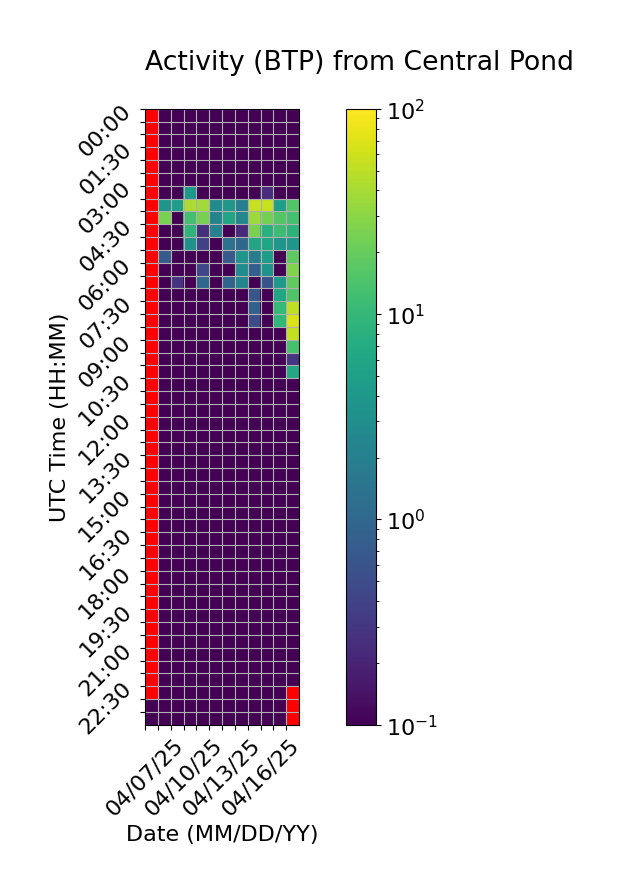

Source data for this figure (header and first rows):
Time (UTC), 04/07/25, 04/08/25, 04/09/25, 04/10/25, 04/11/25, 04/12/25, 04/13/25, 04/14/25, 04/15/25, 04/16/25, 04/17/25, 04/18/25
00:00, , 0.0, 0.0, 0.0, 0.0, 0.0, 0.0, 0.0, 0.0, 0.0, 0.0, 0.0
00:30, , 0.0, 0.0, 0.0, 0.0, 0.0, 0.0, 0.0, 0.0, 0.0, 0.0, 0.0
01:00, , 0.0, 0.0, 0.0, 0.0, 0.0, 0.0, 0.0, 0.0, 0.0, 0.0, 0.0
01:30, , 0.0, 0.0, 0.0, 0.0, 0.0, 0.0, 0.0, 0.0, 0.0, 0.0, 0.0
02:00, , 0.0, 0.0, 0.0, 0.0, 0.0, 0.0, 0.0, 0.0, 0.0, 0.0, 0.0
02:30, , 0.0, 0.0, 0.0, 0.0, 0.0, 0.0, 0.0, 0.0, 0.0, 0.0, 0.0
03:00, , 0.0, 0.0, 3.948, 0.0, 0.0, 0.0, 0.0, 0.0, 0.2424, 0.0, 0.0
03:30, , 3.66, 4.86, 43.23, 38.24, 2.744, 4.011, 1.946, 53.8, 55.38, 4.752, 15.73
04:00, , 24.59, 0.0, 12.64, 23.96, 2.246, 5.731, 2.426, 36.77, 23.66, 15.68, 13.04
04:30, , 0.0, 0.0, 9.011, 0.2564, 2.021, 0.0, 0.2318, 24.81, 8.023, 11.35, 8.674
05:00, , 0.0, 0.0, 3.47, 0.394, 0.0, 1.318, 1.032, 6.022, 5.87, 3.717, 3.837
05:30, , 0.7279, 0.0, 0.0, 0.0, 0.0, 0.7335, 3.677, 1.866, 4.744, 0.0, 18.09
06:00, , 0.006744, 0.0, 0.0, 0.4366, 0.0, 0.0, 2.858, 0.7778, 3.579, 0.0, 27.01
06:30, , 0.0, 0.2917, 0.0, 1.031, 0.0, 0.9167, 2.302, 0.0, 0.6065, 4.056, 18.31
07:00, , 0.0, 0.06624, 0.0, 0.0, 0.0, 0.0, 0.0, 0.6374, 0.0, 5.775, 15.4
07:30, , 0.0, 0.0, 0.0, 0.0, 0.0, 0.0, 0.0, 0.8475, 0.0, 10.35, 51.6
08:00, , 0.0, 0.0, 0.0, 0.0, 0.0, 0.0, 0.0, 0.5026, 0.0, 9.811, 67.83
08:30, , 0.0, 0.0, 0.0, 0.0, 0.0, 0.0, 0.0, 0.0, 0.0, 0.0, 53.61
09:00, , 0.0, 0.0, 0.0, 0.0, 0.0, 0.0, 0.0, 0.0, 0.0, 0.0, 13.44
09:30, , 0.0, 0.0, 0.0, 0.0, 0.0, 0.0, 0.0, 0.0, 0.0, 0.0, 0.3009
10:00, , 0.0, 0.0, 0.0, 0.0, 0.0, 0.0, 0.0, 0.0, 0.0, 0.0, 6.446
10:30, , 0.0, 0.0, 0.0, 0.0, 0.0, 0.0, 0.0, 0.0, 0.0, 0.0, 0.0
11:00, , 0.0, 0.0, 0.0, 0.0, 0.0, 0.0, 0.0, 0.0, 0.0, 0.0, 0.0
11:30, , 0.0, 0.0, 0.0, 0.0, 0.0, 0.0, 0.0, 0.0, 0.0, 0.0, 0.0
12:00, , 0.0, 0.0, 0.0, 0.0, 0.0, 0.0, 0.0, 0.0, 0.0, 0.0, 0.0
12:30, , 0.0, 0.0, 0.0, 0.0, 0.0, 0.0, 0.0, 0.0, 0.0, 0.0, 0.0
13:00, , 0.0, 0.0, 0.0, 0.0, 0.0, 0.0, 0.0, 0.0, 0.0, 0.0, 0.0
13:30, , 0.0, 0.0, 0.0, 0.0, 0.0, 0.0, 0.0, 0.0, 0.0, 0.0, 0.0
14:00, , 0.0, 0.0, 0.0, 0.0, 0.0, 0.0, 0.0, 0.0, 0.0, 0.0, 0.0
14:30, , 0.0, 0.0, 0.0, 0.0, 0.0, 0.0, 0.0, 0.0, 0.0, 0.0, 0.0
15:00, , 0.0, 0.0, 0.0, 0.0, 0.0, 0.0, 0.0, 0.0, 0.0, 0.0, 0.0
15:30, , 0.0, 0.0, 0.0, 0.0, 0.0, 0.0, 0.0, 0.0, 0.0, 0.0, 0.0
16:00, , 0.0, 0.0, 0.0, 0.0, 0.0, 0.0, 0.0, 0.0, 0.0, 0.0, 0.0
16:30, , 0.0, 0.0, 0.0, 0.0, 0.0, 0.0, 0.0, 0.0, 0.0, 0.0, 0.0
17:00, , 0.0, 0.0, 0.0, 0.0, 0.0, 0.0, 0.0, 0.0, 0.0, 0.0, 0.0
17:30, , 0.0, 0.0, 0.0, 0.0, 0.0, 0.0, 0.0, 0.0, 0.0, 0.0, 0.0
18:00, , 0.0, 0.0, 0.0, 0.0, 0.0, 0.0, 0.04042, 0.0, 0.0, 0.0, 0.0
18:30, , 0.0, 0.0, 0.0, 0.0, 0.0, 0.0, 0.0, 0.0, 0.0, 0.0, 0.0
19:00, , 0.0, 0.0, 0.0, 0.0, 0.0, 0.0, 0.0, 0.0, 0.0, 0.0, 0.0
19:30, , 0.0, 0.0, 0.0, 0.0, 0.0, 0.0, 0.0, 0.0, 0.0, 0.0, 0.0
20:00, , 0.0, 0.0, 0.0, 0.0, 0.0, 0.0, 0.0, 0.0, 0.0, 0.0, 0.0
20:30, , 0.0, 0.0, 0.0, 0.0, 0.0, 0.0, 0.0, 0.0, 0.0, 0.0, 0.0
21:00, , 0.0, 0.0, 0.0, 0.0, 0.0, 0.0, 0.0, 0.0, 0.0, 0.0, 0.0
21:30, , 0.0, 0.0, 0.0, 0.0, 0.0, 0.0, 0.0, 0.0, 0.0, 0.0, 0.0
22:00, , 0.0, 0.0, 0.0, 0.0, 0.0, 0.0, 0.0, 0.0, 0.0, 0.0, 0.0
22:30, , 0.0, 0.0, 0.0, 0.0, 0.0, 0.0, 0.0, 0.0, 0.0, 0.03, 
23:00, 0.0, 0.0, 0.0, 0.0, 0.0, 0.0, 0.0, 0.0, 0.0, 0.0, 0.0, 
23:30, 0.0, 0.0, 0.0, 0.0, 0.0, 0.0, 0.0, 0.0, 0.0, 0.0, 0.0, 
